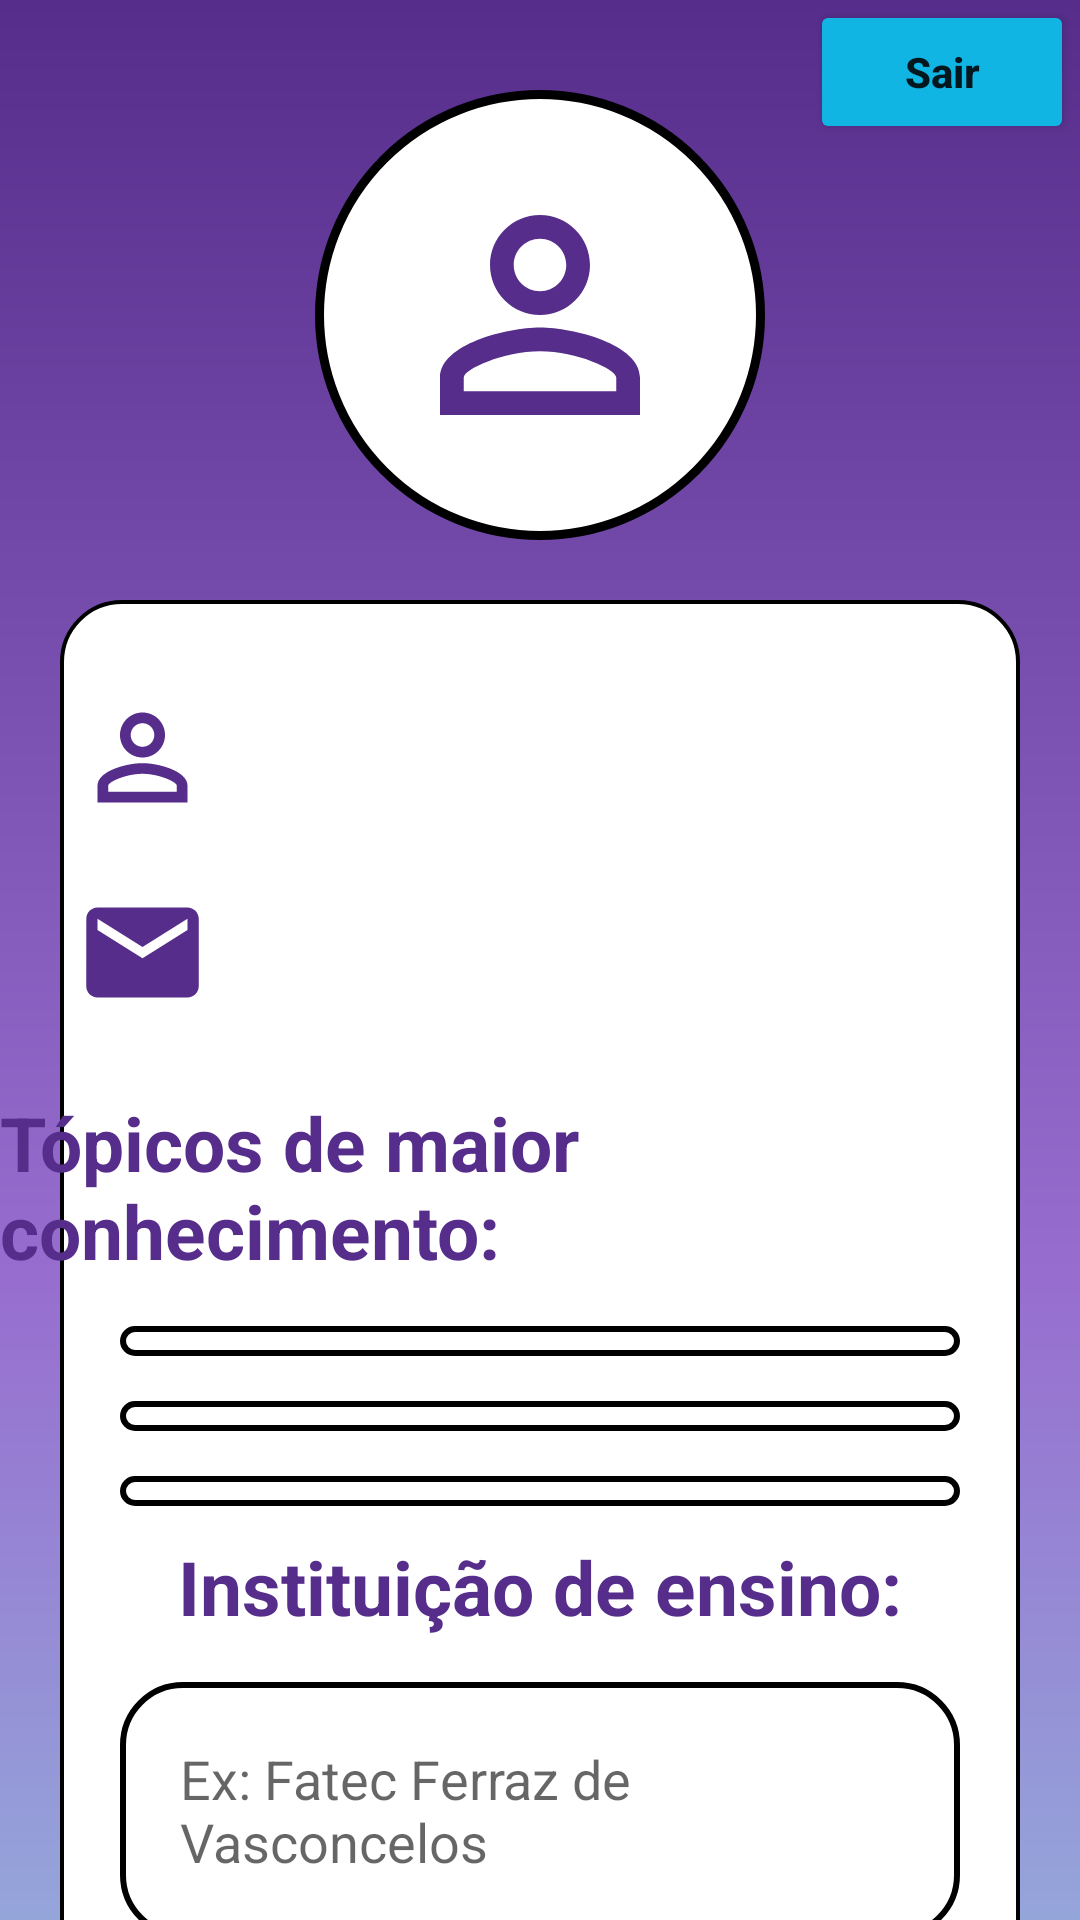

Produce the Android XML layout that renders to this screen, including the resource entries it uses.
<!-- AndroidManifest.xml: application theme Theme.Magister -->
<!-- res/layout/activity_perfil.xml -->
<?xml version="1.0" encoding="utf-8"?>
<LinearLayout xmlns:android="http://schemas.android.com/apk/res/android"
    xmlns:app="http://schemas.android.com/apk/res-auto"
    xmlns:tools="http://schemas.android.com/tools"
    android:layout_width="match_parent"
    android:layout_height="match_parent"
    android:orientation="vertical"
    tools:context=".MainActivity"
    android:background="@drawable/background">

<androidx.core.widget.NestedScrollView
    android:layout_width="match_parent"
    android:layout_height="match_parent"
    android:fillViewport="true">

<androidx.constraintlayout.widget.ConstraintLayout
    android:layout_width="match_parent"
    android:layout_height="match_parent"
    android:background="@drawable/background">

    <Button
        android:id="@+id/bt_sair"
        android:layout_width="wrap_content"
        android:layout_height="wrap_content"
        android:layout_marginLeft="15dp"
        android:text="@string/sair"
        android:textColorHint="@color/white"
        android:textStyle="bold"
        android:textSize="14sp"
        android:textAllCaps="false"
        android:layout_marginTop="80dp"
        android:backgroundTint="@color/aero"
        app:layout_constraintStart_toEndOf="@id/containerUser"
        tools:ignore="MissingConstraints" />

    <View
        android:id="@+id/containerUser"
        android:layout_width="150dp"
        android:layout_height="150dp"
        android:layout_marginTop="30dp"
        android:background="@drawable/container_user"
        app:layout_constraintStart_toStartOf="parent"
        app:layout_constraintEnd_toEndOf="parent"
        app:layout_constraintTop_toTopOf="parent"/>
    
    <ImageView
        android:layout_width="100dp"
        android:layout_height="100dp"
        android:src="@drawable/ic_user"
        app:layout_constraintStart_toStartOf="@id/containerUser"
        app:layout_constraintEnd_toEndOf="@id/containerUser"
        app:layout_constraintTop_toTopOf="@id/containerUser"
        app:layout_constraintBottom_toBottomOf="@id/containerUser"/>

    <View
        android:id="@+id/container_components3"
        style="@style/ContainerComponents3"
        app:layout_constraintStart_toStartOf="parent"
        app:layout_constraintEnd_toEndOf="parent"
        app:layout_constraintTop_toBottomOf="@id/containerUser"/>

    <ImageView
        android:id="@+id/iconeUser"
        android:layout_width="45dp"
        android:layout_height="45dp"
        android:src="@drawable/ic_user"
        android:layout_marginLeft="5dp"
        android:layout_marginTop="30dp"
        app:layout_constraintTop_toTopOf="@id/container_components3"
        app:layout_constraintStart_toStartOf="@id/container_components3"
        />

    <TextView
        android:id="@+id/textNomeUsuario"
        android:layout_width="wrap_content"
        android:layout_height="wrap_content"
        android:textColor="@color/black"
        android:textSize="20sp"
        android:textStyle="bold"
        android:layout_marginTop="40dp"
        android:layout_marginLeft="10dp"
        app:layout_constraintTop_toTopOf="@id/container_components3"
        app:layout_constraintStart_toEndOf="@id/iconeUser"
        />

    <ImageView
        android:id="@+id/iconeEmail"
        android:layout_width="45dp"
        android:layout_height="45dp"
        android:src="@drawable/ic_email"
        android:layout_marginLeft="5dp"
        android:layout_marginTop="20dp"
        app:layout_constraintTop_toBottomOf="@id/iconeUser"
        app:layout_constraintStart_toStartOf="@id/container_components3"
        />

    <TextView
        android:id="@+id/textEmailUsuario"
        android:layout_width="wrap_content"
        android:layout_height="wrap_content"
        android:textColor="@color/black"
        android:textSize="20sp"
        android:textStyle="bold"
        android:layout_marginTop="40dp"
        android:layout_marginLeft="10dp"
        app:layout_constraintTop_toBottomOf="@id/textNomeUsuario"
        app:layout_constraintStart_toEndOf="@id/iconeUser"
        />

    <androidx.constraintlayout.widget.ConstraintLayout xmlns:android="http://schemas.android.com/apk/res/android"
        android:id="@+id/constraint1"
        android:layout_width="match_parent"
        android:layout_height="20dp"
        app:layout_constraintStart_toStartOf="parent"
        app:layout_constraintEnd_toEndOf="parent"
        app:layout_constraintTop_toBottomOf="@id/textEmailUsuario">

    </androidx.constraintlayout.widget.ConstraintLayout>

    <TextView
        android:id="@+id/text_topicos"
        android:layout_width="wrap_content"
        android:layout_height="wrap_content"
        android:text="@string/title_topicos"
        android:textSize="25sp"
        android:textColor="@color/tekhelet"
        android:textStyle="bold"
        android:layout_margin="10dp"
        android:layout_marginTop="30dp"
        app:layout_constraintStart_toStartOf="parent"
        app:layout_constraintEnd_toEndOf="parent"
        app:layout_constraintTop_toBottomOf="@id/constraint1"
        />

    <Spinner
        android:id="@+id/spinner1"
        style="@style/Spinner"
        android:theme="@style/Spinner"
        app:layout_constraintEnd_toEndOf="parent"
        app:layout_constraintTop_toBottomOf="@id/text_topicos"/>

    <Spinner
        android:id="@+id/spinner2"
        style="@style/Spinner"
        android:theme="@style/Spinner"
        app:layout_constraintStart_toStartOf="parent"
        app:layout_constraintTop_toBottomOf="@id/spinner1"/>

    <Spinner
        android:id="@+id/spinner3"
        style="@style/Spinner"
        android:theme="@style/Spinner"
        app:layout_constraintStart_toStartOf="parent"
        app:layout_constraintTop_toBottomOf="@id/spinner2"/>

    <TextView
        android:id="@+id/text_escola"
        android:layout_width="wrap_content"
        android:layout_height="wrap_content"
        android:text="@string/title_escola"
        android:textSize="25sp"
        android:textColor="@color/tekhelet"
        android:textStyle="bold"
        android:layout_margin="10dp"
        app:layout_constraintStart_toStartOf="parent"
        app:layout_constraintEnd_toEndOf="parent"
        app:layout_constraintTop_toBottomOf="@id/spinner3"
        />

    <EditText
        android:id="@+id/edit_escola"
        style="@style/Edit_Text"
        android:hint="Ex: Fatec Ferraz de Vasconcelos"
        app:layout_constraintStart_toStartOf="parent"
        app:layout_constraintEnd_toEndOf="parent"
        app:layout_constraintTop_toBottomOf="@id/text_escola"/>


    <androidx.appcompat.widget.AppCompatButton
        android:id="@+id/bt_cadastrar"
        android:hint="Salvar"
        android:background="@drawable/button"
        android:textColorHint="@color/white"
        android:textStyle="bold"
        android:textSize="18sp"
        android:layout_width="140dp"
        android:layout_height="60dp"
        android:layout_marginTop="30dp"
        android:layout_marginBottom="20dp"
        app:layout_constraintStart_toStartOf="parent"
        app:layout_constraintEnd_toEndOf="parent"
        app:layout_constraintTop_toBottomOf="@id/edit_escola"/>

    <androidx.constraintlayout.widget.ConstraintLayout xmlns:android="http://schemas.android.com/apk/res/android"
        android:layout_width="match_parent"
        android:layout_height="20dp"
        app:layout_constraintStart_toStartOf="parent"
        app:layout_constraintEnd_toEndOf="parent"
        app:layout_constraintTop_toBottomOf="@id/container_components3">

    </androidx.constraintlayout.widget.ConstraintLayout>

</androidx.constraintlayout.widget.ConstraintLayout>
</androidx.core.widget.NestedScrollView>
</LinearLayout>
<!-- resources referenced by this layout -->
<resources>
  <color name="aero">#11B5E4</color>
  <color name="black">#FF000000</color>
  <color name="tekhelet">#562D8B</color>
  <color name="white">#FFFFFFFF</color>
  <!-- drawable background (drawable) -->
  <?xml version="1.0" encoding="utf-8"?>
  <shape xmlns:android="http://schemas.android.com/apk/res/android">
      <gradient
          android:startColor="@color/nao_foto_azul"
          android:centerColor="@color/ametista"
          android:endColor="@color/tekhelet"
          android:angle="90"
          />
  
  </shape>
  <!-- drawable button (drawable) -->
  <?xml version="1.0" encoding="utf-8"?>
  <shape xmlns:android="http://schemas.android.com/apk/res/android">
  
      <corners android:radius="20dp"/>
      <gradient
          android:startColor="@color/nao_foto_azul"
          android:centerColor="@color/ametista"
          android:endColor="@color/tekhelet"
          android:angle="180"/>
  
  </shape>
  <!-- drawable container_user (drawable) -->
  <?xml version="1.0" encoding="utf-8"?>
  <shape xmlns:android="http://schemas.android.com/apk/res/android">
  
      <solid android:color="@color/white"/>
      <corners android:radius="100dp"/>
      <stroke android:color="@color/black" android:width="3dp"/>
  </shape>
  <!-- drawable ic_email (drawable) -->
  <vector android:height="24dp" android:tint="@color/tekhelet"
      android:viewportHeight="24" android:viewportWidth="24"
      android:width="24dp" xmlns:android="http://schemas.android.com/apk/res/android">
      <path android:fillColor="@android:color/white" android:pathData="M20,4L4,4c-1.1,0 -1.99,0.9 -1.99,2L2,18c0,1.1 0.9,2 2,2h16c1.1,0 2,-0.9 2,-2L22,6c0,-1.1 -0.9,-2 -2,-2zM20,8l-8,5 -8,-5L4,6l8,5 8,-5v2z"/>
  </vector>
  <string name="sair">Sair</string>
  <string name="title_escola">Instituição de ensino:</string>
  <string name="title_topicos">Tópicos de maior conhecimento:</string>
  <style name="ContainerComponents3">
          <item name="android:layout_width">match_parent</item>
          <item name="android:layout_height">630dp</item>
          <item name="android:background">@drawable/container_components</item>
          <item name="android:layout_margin">20dp</item>
      </style>
  <style name="Edit_Text">
          <item name="android:layout_width">match_parent</item>
          <item name="android:layout_height">wrap_content</item>
          <item name="android:background">@drawable/edit_text</item>
          <item name="android:padding">20dp</item>
          <item name="android:layout_marginLeft">40dp</item>
          <item name="android:layout_marginRight">40dp</item>
          <item name="android:layout_marginTop">15dp</item>
          <item name="android:maxLength">30</item>
      </style>
  <style name="Spinner" parent="Theme.AppCompat.Light.DarkActionBar">
          <item name="android:layout_width">match_parent</item>
          <item name="android:layout_height">wrap_content</item>
          <item name="android:background">@drawable/edit_text</item>
          <item name="android:padding">5dp</item>
          <item name="android:layout_marginLeft">40dp</item>
          <item name="android:layout_marginRight">40dp</item>
          <item name="android:layout_marginTop">15dp</item>
          <item name="android:textSize">20sp</item>
      </style>
  <color name="nao_foto_azul">#92DCE5</color>
  <color name="ametista">#976DCF</color>
  <!-- drawable container_components (drawable) -->
  <?xml version="1.0" encoding="utf-8"?>
  <shape xmlns:android="http://schemas.android.com/apk/res/android">
  
      <stroke android:color="@color/black" android:width="4px"/>
      <solid android:color="@color/white"/>
      <corners android:radius="20dp"/>
  
  
  </shape>
  <!-- drawable edit_text (drawable) -->
  <?xml version="1.0" encoding="utf-8"?>
  <shape xmlns:android="http://schemas.android.com/apk/res/android">
  
      <solid android:color="@color/white"/>
      <corners android:radius="20dp"/>
      <stroke android:color="@color/black" android:width="2dp"/>
  
  
  
  </shape>
</resources>
